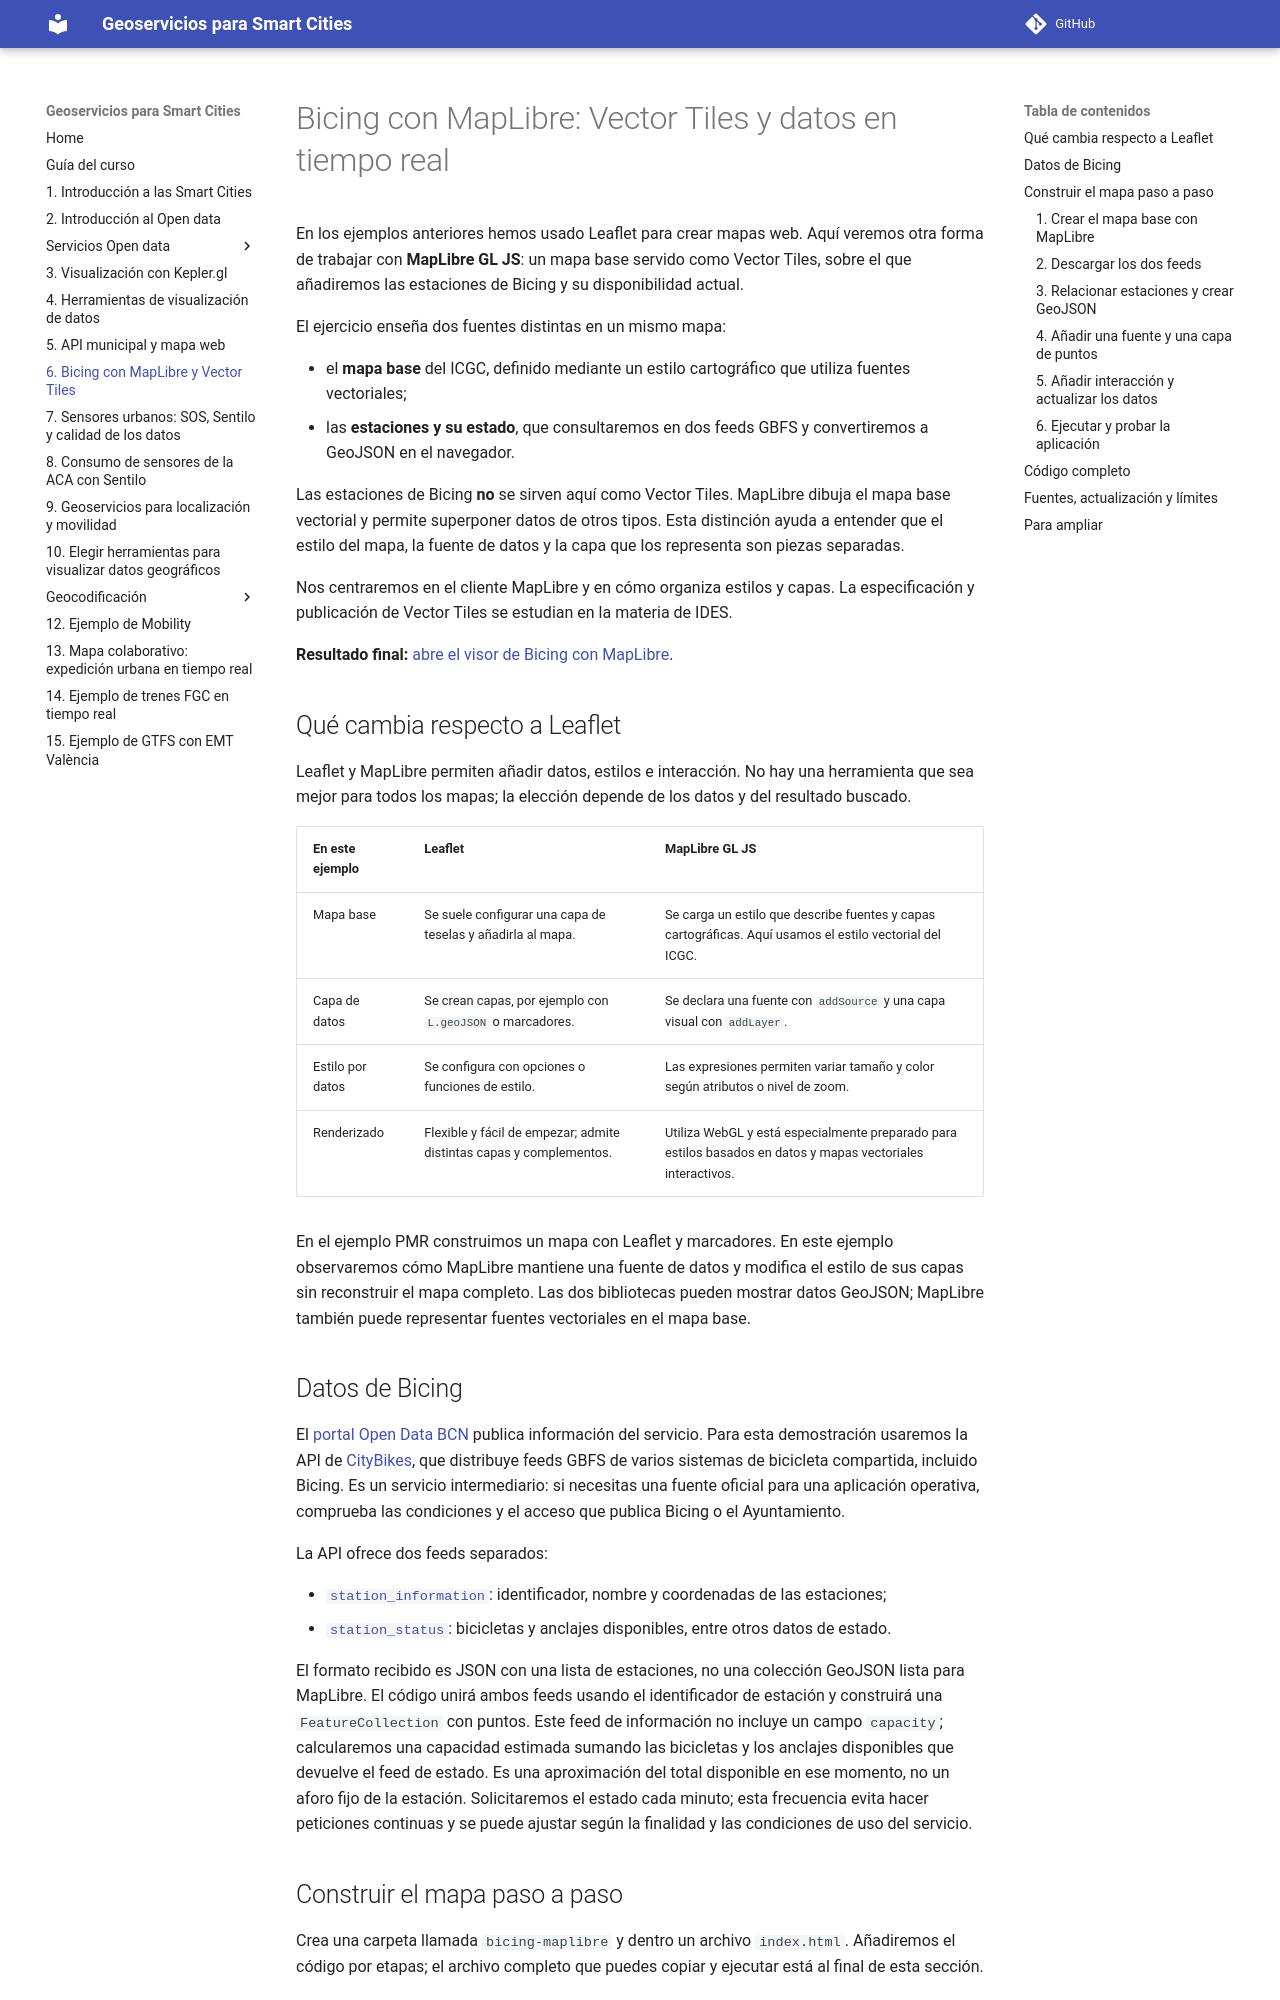

repository: gss-mtig/gss-mtig · page: 10_ejemplo_servicio_bicing_bcn_vt/index.html · generator: mkdocs

# Bicing con MapLibre: Vector Tiles y datos en tiempo real

En los ejemplos anteriores hemos usado Leaflet para crear mapas web. Aquí veremos otra forma de trabajar con **MapLibre GL JS**: un mapa base servido como Vector Tiles, sobre el que añadiremos las estaciones de Bicing y su disponibilidad actual.

El ejercicio enseña dos fuentes distintas en un mismo mapa:

- el **mapa base** del ICGC, definido mediante un estilo cartográfico que utiliza fuentes vectoriales;
- las **estaciones y su estado**, que consultaremos en dos feeds GBFS y convertiremos a GeoJSON en el navegador.

Las estaciones de Bicing **no** se sirven aquí como Vector Tiles. MapLibre dibuja el mapa base vectorial y permite superponer datos de otros tipos. Esta distinción ayuda a entender que el estilo del mapa, la fuente de datos y la capa que los representa son piezas separadas.

Nos centraremos en el cliente MapLibre y en cómo organiza estilos y capas. La especificación y publicación de Vector Tiles se estudian en la materia de IDES.

**Resultado final:** [abre el visor de Bicing con MapLibre](ejemplos/bicing-maplibre/index.html).

## Qué cambia respecto a Leaflet

Leaflet y MapLibre permiten añadir datos, estilos e interacción. No hay una herramienta que sea mejor para todos los mapas; la elección depende de los datos y del resultado buscado.

| En este ejemplo  | Leaflet                                                             | MapLibre GL JS                                                                                               |
| ---------------- | ------------------------------------------------------------------- | ------------------------------------------------------------------------------------------------------------ |
| Mapa base        | Se suele configurar una capa de teselas y añadirla al mapa.         | Se carga un estilo que describe fuentes y capas cartográficas. Aquí usamos el estilo vectorial del ICGC.     |
| Capa de datos    | Se crean capas, por ejemplo con `L.geoJSON` o marcadores.           | Se declara una fuente con `addSource` y una capa visual con `addLayer`.                                      |
| Estilo por datos | Se configura con opciones o funciones de estilo.                    | Las expresiones permiten variar tamaño y color según atributos o nivel de zoom.                              |
| Renderizado      | Flexible y fácil de empezar; admite distintas capas y complementos. | Utiliza WebGL y está especialmente preparado para estilos basados en datos y mapas vectoriales interactivos. |

En el ejemplo PMR construimos un mapa con Leaflet y marcadores. En este ejemplo observaremos cómo MapLibre mantiene una fuente de datos y modifica el estilo de sus capas sin reconstruir el mapa completo. Las dos bibliotecas pueden mostrar datos GeoJSON; MapLibre también puede representar fuentes vectoriales en el mapa base.
